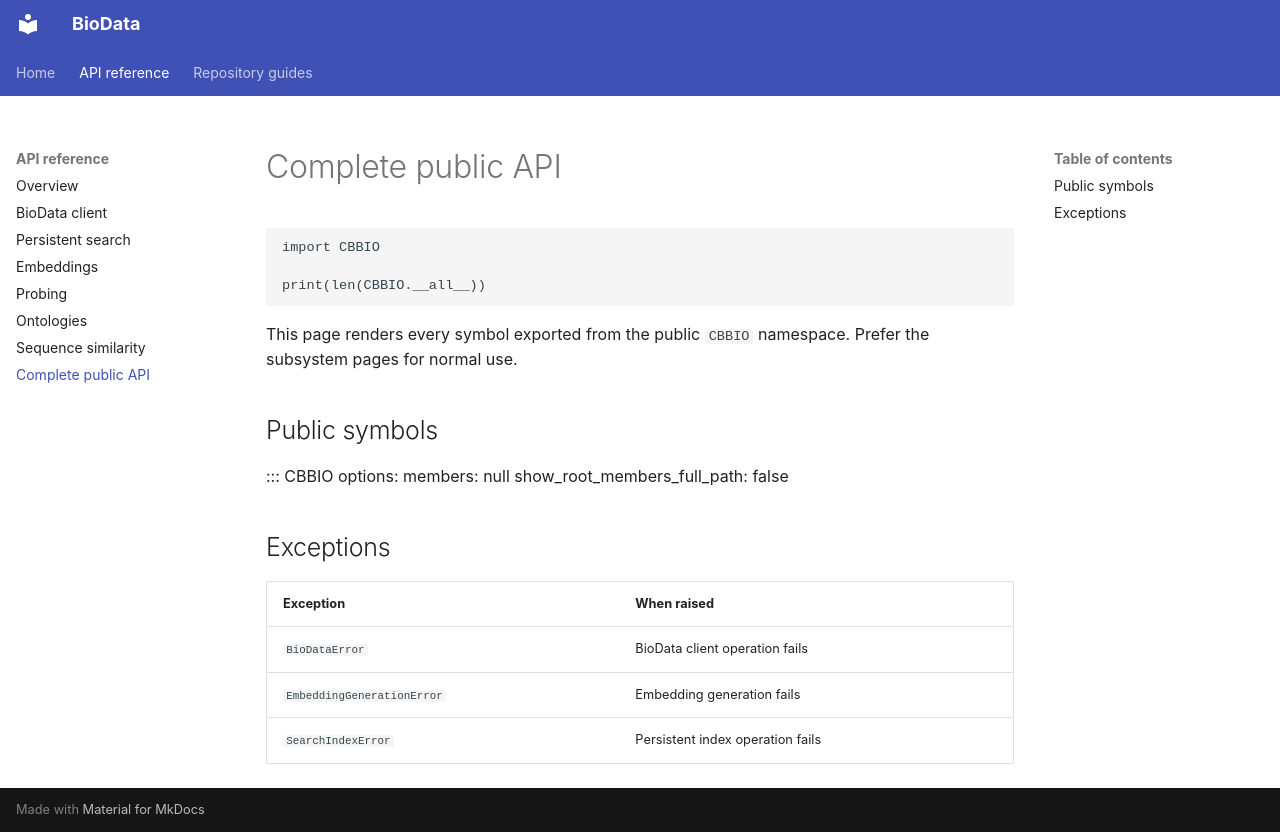

repository: CBBIO/BioData · page: api/complete/index.html · generator: mkdocs

# Complete public API

```python
import CBBIO

print(len(CBBIO.__all__))
```

This page renders every symbol exported from the public `CBBIO` namespace. Prefer the subsystem pages for normal use.

## Public symbols

::: CBBIO
    options:
      members: null
      show_root_members_full_path: false

## Exceptions

| Exception | When raised |
|---|---|
| `BioDataError` | BioData client operation fails |
| `EmbeddingGenerationError` | Embedding generation fails |
| `SearchIndexError` | Persistent index operation fails |
